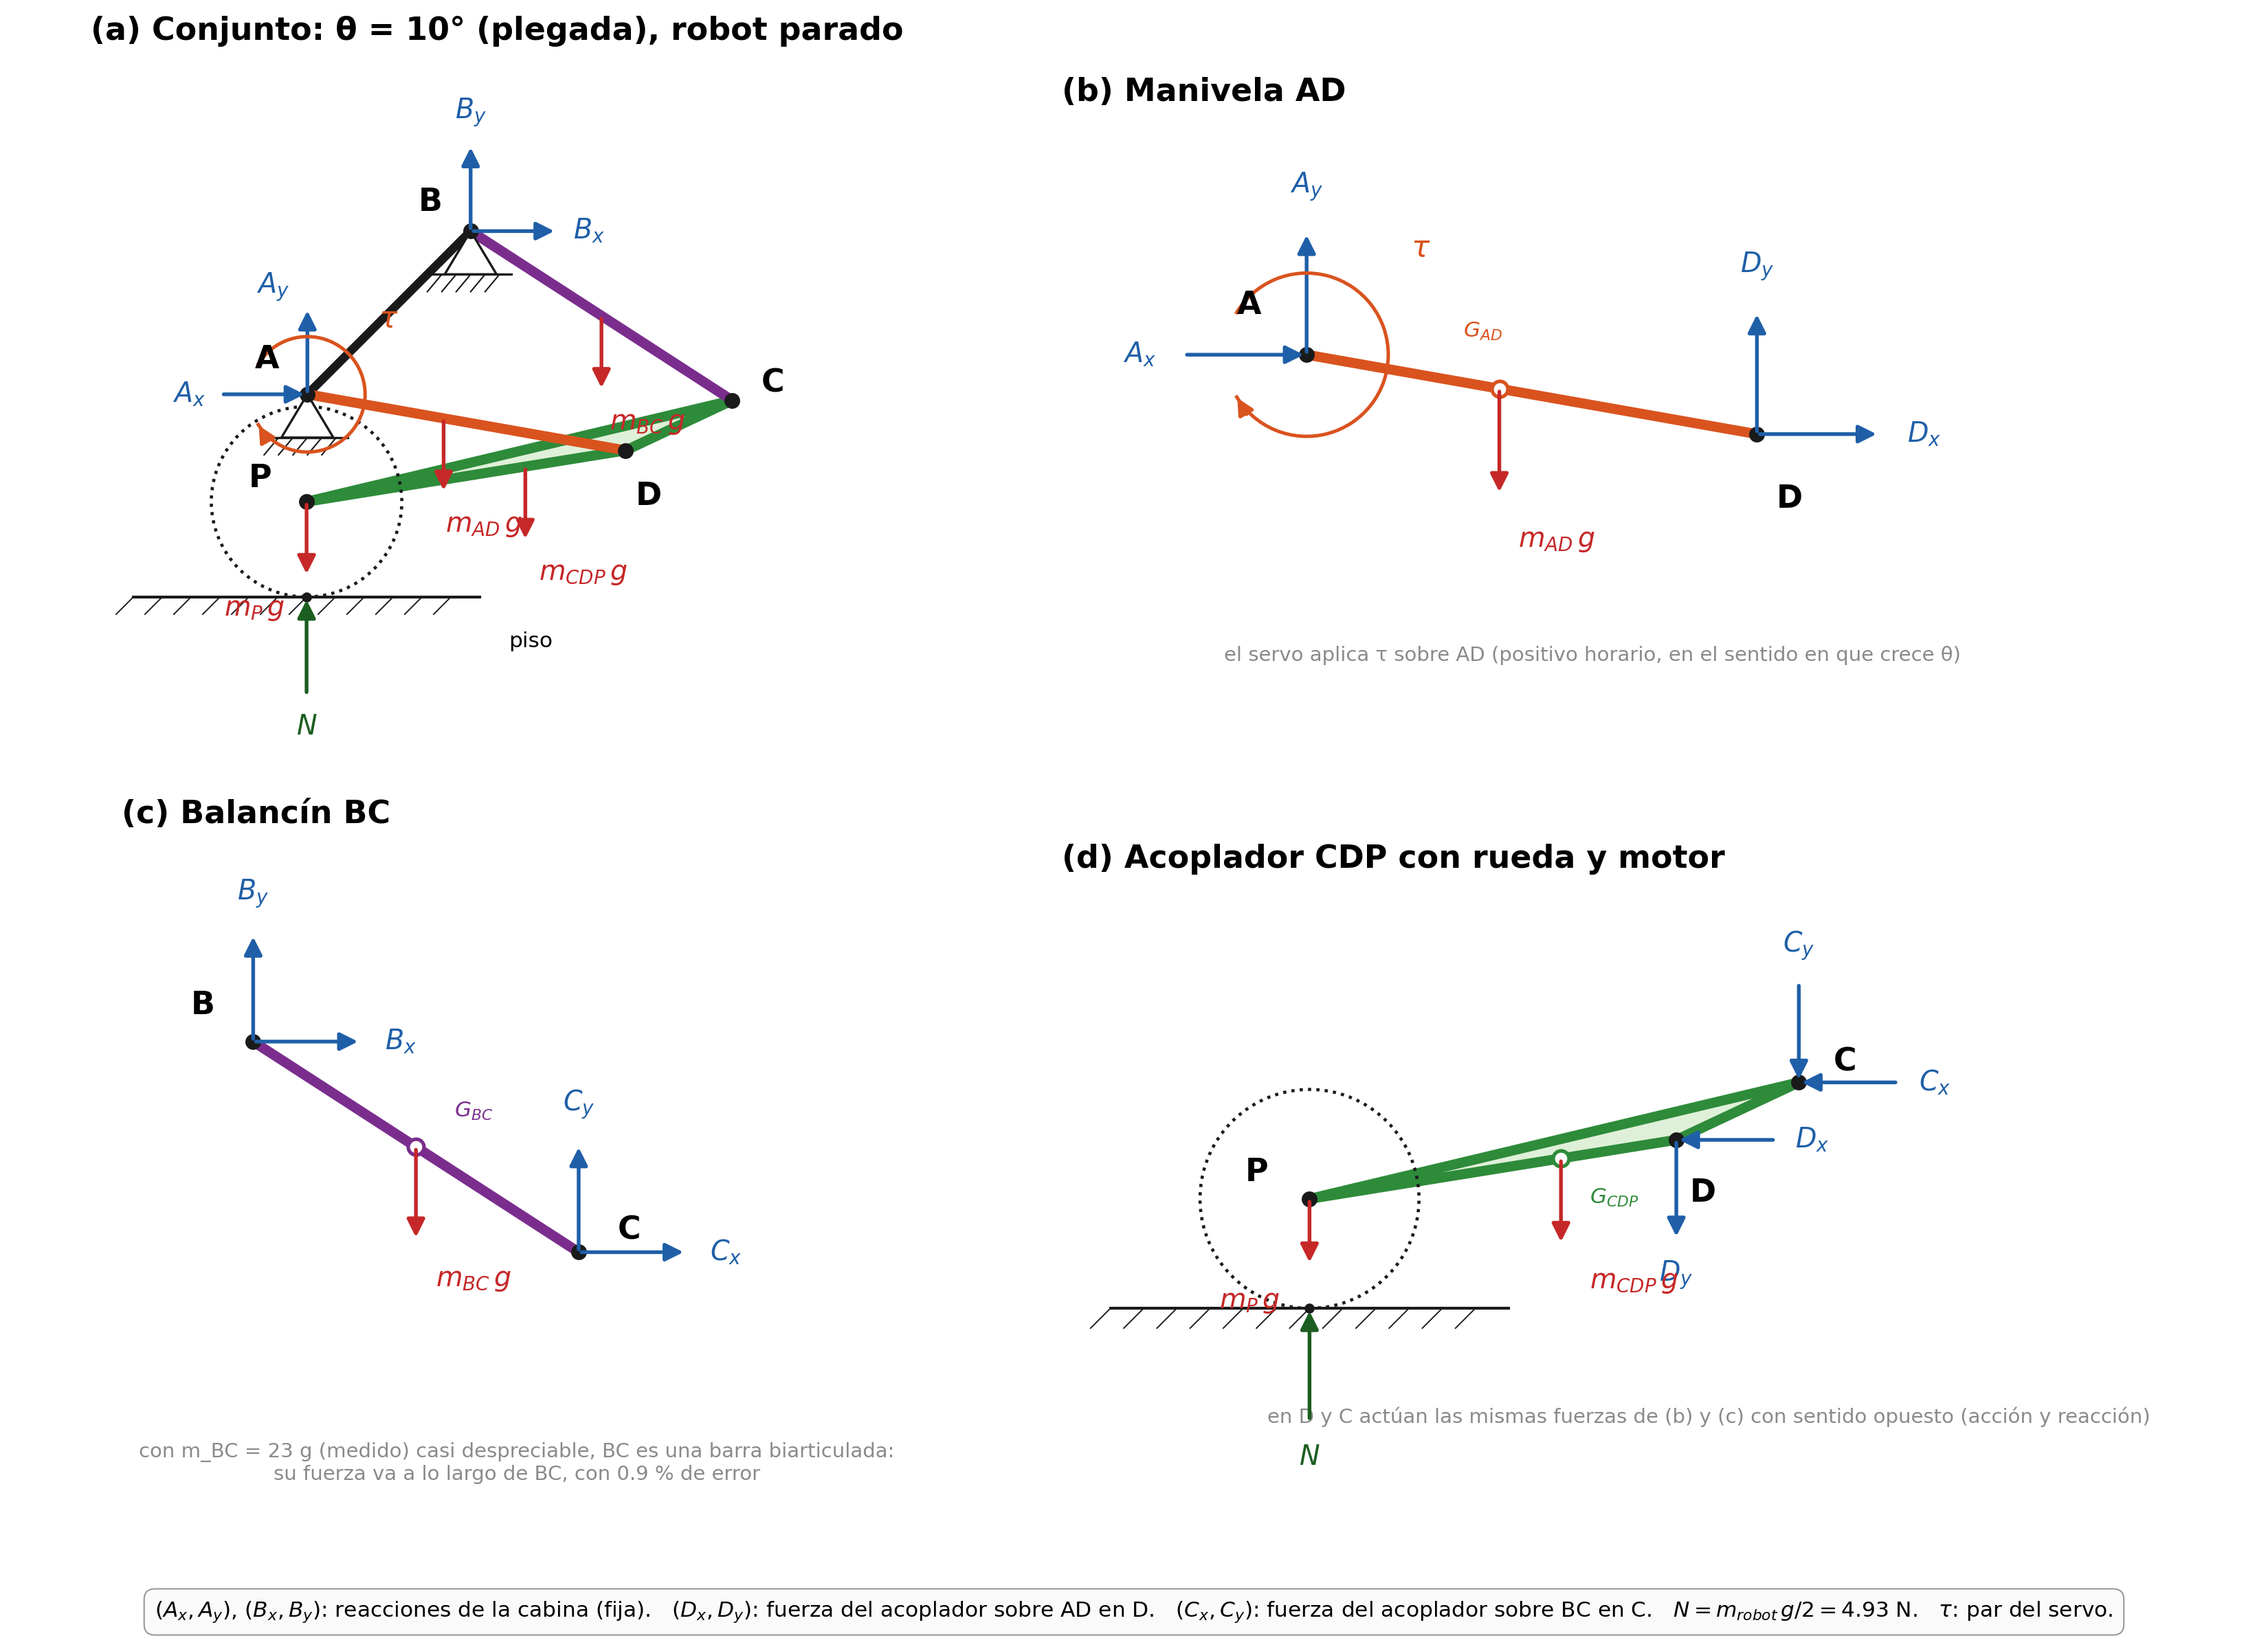

Python code for this plot:
"""Diagramas de cuerpo libre de la pata con la cabina fija, en la postura mas desfavorable: theta = 10 (plegada),
robot parado sobre las ruedas (N = m_robot g / 2). Cuatro paneles: el conjunto con las fuerzas externas, y cada
cuerpo por separado: manivela AD, balancin BC, acoplador CDP con la rueda y el motor.
Las ecuaciones de equilibrio y los numeros estan en dcl_resumen.pdf y en la seccion 4 de ../dinamica/dinamica_pata.m.
Genera dcl_pata.png en esta carpeta.      python dcl_pata.py
"""
import math, os
import matplotlib
matplotlib.use("Agg")
import matplotlib.pyplot as plt
from matplotlib.patches import Arc, FancyArrowPatch, Polygon, Circle

AB, AD, BC, CD, DP = 80.0, 112.0, 108.0, 40.8, 112.0     # mm (escala 80, STEP del 14/9)
ANG_AB, DELTA, THETA, Rw = 45.0, 164.0, 10.0, 33.0        # grados, mm
fAD, fBC, fCDP = 0.428, 0.5, 0.3145
r = math.radians

# ---- geometria en theta = 10 (misma que dinamica_pata.m) ----
t, a45, dl = r(THETA), r(ANG_AB), r(DELTA)
BD = math.sqrt(AB**2 + AD**2 - 2*AB*AD*math.cos(t + a45))
a1 = math.acos((AD**2 + BD**2 - AB**2)/(2*AD*BD)); a2 = math.acos((CD**2 + BD**2 - BC**2)/(2*CD*BD))
psi = math.pi - t - a1 - a2
A = (0.0, 0.0); B = (AB*math.cos(a45), AB*math.sin(a45)); D = (AD*math.cos(t), -AD*math.sin(t))
C = (D[0] + CD*math.cos(psi), D[1] + CD*math.sin(psi)); P = (D[0] + DP*math.cos(psi + dl), D[1] + DP*math.sin(psi + dl))
Q = (P[0], P[1] - Rw)                                     # punto de contacto con el piso
GAD = (fAD*D[0], fAD*D[1]); GBC = (B[0] + fBC*(C[0] - B[0]), B[1] + fBC*(C[1] - B[1]))
GCDP = (D[0] + fCDP*(P[0] - D[0]), D[1] + fCDP*(P[1] - D[1]))

NEGRO, GRIS, NARANJA, VIOLETA, VERDE = "#1a1a1a", "#8a8a8a", "#d9531e", "#7b2d8e", "#2e8b3a"
AZUL, ROJO, VERDE2 = "#1f5fa8", "#c62828", "#1b5e20"       # fuerzas de pasador / pesos / piso
FS = 19


def fuerza(ax, p, d, txt, color, L=30, hacia=False, dtxt=(0, 0), fs=FS):
    """Flecha de fuerza en el punto p con direccion d. hacia=True: la flecha llega a p (cola en p - L d)."""
    n = math.hypot(*d); d = (d[0]/n, d[1]/n)
    if hacia:
        cola, punta, lab = (p[0] - L*d[0], p[1] - L*d[1]), p, (p[0] - (L + 11)*d[0], p[1] - (L + 11)*d[1])
    else:
        cola, punta = p, (p[0] + L*d[0], p[1] + L*d[1]); lab = (punta[0] + 11*d[0], punta[1] + 11*d[1])
    ax.add_patch(FancyArrowPatch(cola, punta, arrowstyle="-|>", mutation_scale=26, color=color, lw=2.6, zorder=8))
    ax.text(lab[0] + dtxt[0], lab[1] + dtxt[1], txt, fontsize=fs, color=color, ha="center", va="center", fontweight="bold", zorder=9)


def par(ax, c, txt, color, rad=20, horario=True, dtxt=(0, 0)):
    a1_, a2_ = (150, -150) if horario else (-150, 150)
    ax.add_patch(Arc(c, 2*rad, 2*rad, angle=0, theta1=min(a1_, a2_), theta2=max(a1_, a2_), color=color, lw=2.4, zorder=8))
    e = (c[0] + rad*math.cos(r(a2_)), c[1] + rad*math.sin(r(a2_)))
    s = 1 if a2_ > a1_ else -1
    tg = (-s*math.sin(r(a2_)), s*math.cos(r(a2_)))
    ax.add_patch(FancyArrowPatch((e[0] - 6*tg[0], e[1] - 6*tg[1]), e, arrowstyle="-|>", mutation_scale=24, color=color, lw=2.4, zorder=8))
    ax.text(c[0] + dtxt[0], c[1] + rad + 12 + dtxt[1], txt, fontsize=FS + 2, color=color, ha="center", va="center", fontweight="bold", zorder=9)


def punto(ax, p, nm, off, fs=22):
    ax.plot(*p, "o", color=NEGRO, ms=10, zorder=7)
    ax.text(p[0] + off[0], p[1] + off[1], nm, fontsize=fs, fontweight="bold", ha="center", va="center", zorder=9)


def cm(ax, p, nm, col, off):
    ax.plot(*p, "o", color="white", mec=col, mew=2.5, ms=11, zorder=7)
    ax.text(p[0] + off[0], p[1] + off[1], nm, fontsize=15, color=col, ha="center", va="center", fontweight="bold", zorder=9)


def apoyo(ax, p):
    """Pivote fijo a la cabina: triangulo y rayado."""
    tri = [(p[0], p[1]), (p[0] - 9, p[1] - 15), (p[0] + 9, p[1] - 15)]
    ax.add_patch(Polygon(tri, closed=True, facecolor="white", edgecolor=NEGRO, lw=1.6, zorder=5))
    ax.plot([p[0] - 14, p[0] + 14], [p[1] - 15, p[1] - 15], color=NEGRO, lw=1.6, zorder=5)
    for k in range(-2, 3):
        ax.plot([p[0] + 5*k, p[0] + 5*k - 5], [p[1] - 15, p[1] - 21], color=NEGRO, lw=1, zorder=5)


def piso(ax, xq, y, ancho=60):
    ax.plot([xq - ancho, xq + ancho], [y, y], color=NEGRO, lw=2, zorder=4)
    for k in range(-ancho, ancho, 10):
        ax.plot([xq + k, xq + k - 6], [y, y - 6], color=NEGRO, lw=0.9, zorder=4)


def barra_AD(ax): ax.plot([A[0], D[0]], [A[1], D[1]], color=NARANJA, lw=7, solid_capstyle="round", zorder=3)
def barra_BC(ax): ax.plot([B[0], C[0]], [B[1], C[1]], color=VIOLETA, lw=7, solid_capstyle="round", zorder=3)
def acoplador(ax):
    ax.add_patch(Polygon([D, C, P], closed=True, facecolor="#dff0d8", edgecolor=VERDE, lw=7, joinstyle="round", zorder=2))
    ax.add_patch(Circle(P, Rw, fill=False, color=NEGRO, lw=2.2, ls=":", zorder=2))
    ax.plot(*Q, "o", color=NEGRO, ms=6, zorder=6)


fig, axs = plt.subplots(2, 2, figsize=(22, 16), dpi=150)
for ax in axs.ravel():
    ax.set_aspect("equal"); ax.axis("off")

# ---------- (a) conjunto ----------
ax = axs[0, 0]
ax.set_title("(a) Conjunto: θ = 10° (plegada), robot parado", fontsize=22, fontweight="bold", loc="left")
ax.plot([A[0], B[0]], [A[1], B[1]], color=NEGRO, lw=6, solid_capstyle="round", zorder=3)
barra_AD(ax); barra_BC(ax); acoplador(ax); apoyo(ax, A); apoyo(ax, B); piso(ax, Q[0], Q[1])
for nm, p, off in [("A", A, (-14, 12)), ("B", B, (-14, 10)), ("C", C, (14, 6)), ("D", D, (8, -16)), ("P", P, (-16, 8))]:
    punto(ax, p, nm, off)
fuerza(ax, A, (1, 0), r"$A_x$", AZUL, hacia=True); fuerza(ax, A, (0, 1), r"$A_y$", AZUL, dtxt=(-12, -4))
par(ax, A, r"$\tau$", NARANJA, dtxt=(28, -6))
fuerza(ax, B, (1, 0), r"$B_x$", AZUL); fuerza(ax, B, (0, 1), r"$B_y$", AZUL)
for G, txt, off in [(GAD, r"$m_{AD}\,g$", (14, 0)), (GBC, r"$m_{BC}\,g$", (16, 0)), (GCDP, r"$m_{CDP}\,g$", (20, 0)), (P, r"$m_P\,g$", (-18, 0))]:
    fuerza(ax, G, (0, -1), txt, ROJO, L=26, dtxt=off)
fuerza(ax, Q, (0, 1), r"$N$", VERDE2, L=34, hacia=True)
ax.text(Q[0] + 70, Q[1] - 12, "piso", fontsize=15, va="top")
ax.set_xlim(-75, 245); ax.set_ylim(-135, 120)

# ---------- (b) manivela AD ----------
ax = axs[0, 1]
ax.set_title("(b) Manivela AD", fontsize=22, fontweight="bold", loc="left")
barra_AD(ax); punto(ax, A, "A", (-14, 12)); punto(ax, D, "D", (8, -16)); cm(ax, GAD, r"$G_{AD}$", NARANJA, (-4, 14))
fuerza(ax, A, (1, 0), r"$A_x$", AZUL, hacia=True); fuerza(ax, A, (0, 1), r"$A_y$", AZUL)
par(ax, A, r"$\tau$", NARANJA, dtxt=(28, -6))
fuerza(ax, GAD, (0, -1), r"$m_{AD}\,g$", ROJO, L=26, dtxt=(14, 0))
fuerza(ax, D, (1, 0), r"$D_x$", AZUL); fuerza(ax, D, (0, 1), r"$D_y$", AZUL)
ax.text(70, -75, "el servo aplica τ sobre AD (positivo horario, en el sentido en que crece θ)", fontsize=14, color=GRIS, ha="center")
ax.set_xlim(-60, 200); ax.set_ylim(-90, 60)

# ---------- (c) balancin BC ----------
ax = axs[1, 0]
ax.set_title("(c) Balancín BC", fontsize=22, fontweight="bold", loc="left")
barra_BC(ax); punto(ax, B, "B", (-14, 10)); punto(ax, C, "C", (14, 6)); cm(ax, GBC, r"$G_{BC}$", VIOLETA, (16, 10))
fuerza(ax, B, (1, 0), r"$B_x$", AZUL); fuerza(ax, B, (0, 1), r"$B_y$", AZUL)
fuerza(ax, GBC, (0, -1), r"$m_{BC}\,g$", ROJO, L=26, dtxt=(16, 0))
fuerza(ax, C, (1, 0), r"$C_x$", AZUL); fuerza(ax, C, (0, 1), r"$C_y$", AZUL)
ax.text(130, -55, "con m_BC = 23 g (medido) casi despreciable, BC es una barra biarticulada:\nsu fuerza va a lo largo de BC, con 0.9 % de error", fontsize=14, color=GRIS, ha="center", va="top")
ax.set_xlim(20, 260); ax.set_ylim(-90, 115)

# ---------- (d) acoplador CDP + rueda ----------
ax = axs[1, 1]
ax.set_title("(d) Acoplador CDP con rueda y motor", fontsize=22, fontweight="bold", loc="left")
acoplador(ax); piso(ax, Q[0], Q[1])
punto(ax, C, "C", (14, 6)); punto(ax, D, "D", (8, -16)); punto(ax, P, "P", (-16, 8)); cm(ax, GCDP, r"$G_{CDP}$", VERDE, (16, -12))
fuerza(ax, D, (-1, 0), r"$D_x$", AZUL, hacia=True); fuerza(ax, D, (0, -1), r"$D_y$", AZUL)
fuerza(ax, C, (-1, 0), r"$C_x$", AZUL, hacia=True); fuerza(ax, C, (0, -1), r"$C_y$", AZUL, hacia=True)
fuerza(ax, GCDP, (0, -1), r"$m_{CDP}\,g$", ROJO, L=26, dtxt=(22, 0))
fuerza(ax, P, (0, -1), r"$m_P\,g$", ROJO, L=20, dtxt=(-18, 0))
fuerza(ax, Q, (0, 1), r"$N$", VERDE2, L=34, hacia=True)
ax.text(120, -100, "en D y C actúan las mismas fuerzas de (b) y (c) con sentido opuesto (acción y reacción)", fontsize=14, color=GRIS, ha="center", va="top")
ax.set_xlim(-75, 245); ax.set_ylim(-135, 60)

fig.text(0.5, 0.015,
         r"$(A_x, A_y)$, $(B_x, B_y)$: reacciones de la cabina (fija).   $(D_x, D_y)$: fuerza del acoplador sobre AD en D.   "
         r"$(C_x, C_y)$: fuerza del acoplador sobre BC en C.   $N = m_{robot}\,g/2 = 4.93$ N.   $\tau$: par del servo.",
         fontsize=15, ha="center", va="bottom", bbox=dict(boxstyle="round,pad=0.5", facecolor="#fafafa", edgecolor="#999999"))
fig.tight_layout(rect=(0, 0.04, 1, 1))
salida = os.path.join(os.path.dirname(os.path.abspath(__file__)), "dcl_pata.png")
fig.savefig(salida, dpi=150, facecolor="white"); print("guardado", salida)
